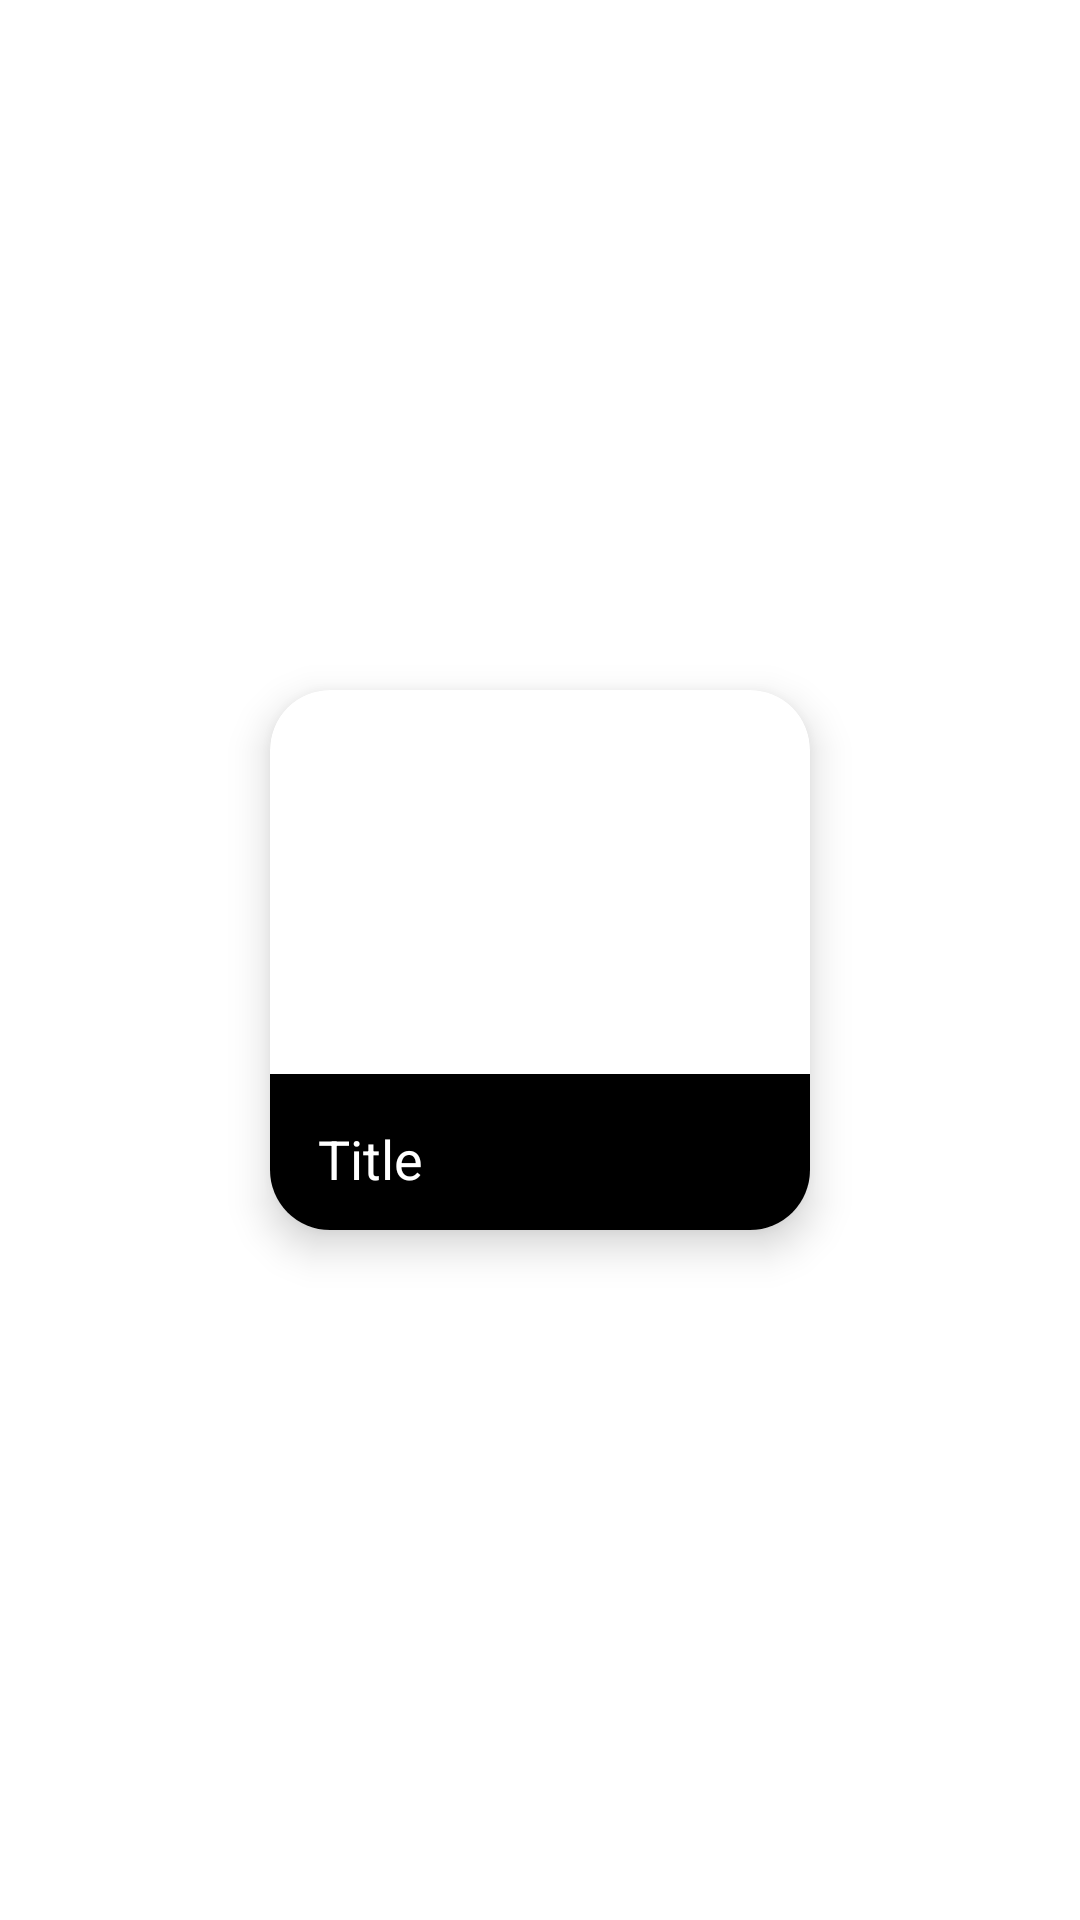

Write the Android layout XML for this screen, with the resource values it uses.
<!-- AndroidManifest.xml: application theme Theme.DidProject -->
<!-- res/layout/homepage_list_item.xml -->
<?xml version="1.0" encoding="utf-8"?>
<androidx.constraintlayout.widget.ConstraintLayout xmlns:android="http://schemas.android.com/apk/res/android"
    xmlns:app="http://schemas.android.com/apk/res-auto"
    android:layout_width="180dp"
    android:layout_height="180dp"
    android:layout_margin="10dp">

    <com.google.android.material.card.MaterialCardView
        android:id="@+id/homepage_card"
        android:layout_width="180dp"
        android:layout_height="180dp"
        android:layout_margin="8dp"
        android:layout_marginStart="8dp"
        android:layout_marginEnd="8dp"
        app:layout_constraintBottom_toBottomOf="parent"
        app:layout_constraintEnd_toEndOf="parent"
        app:layout_constraintStart_toStartOf="parent"
        app:layout_constraintTop_toTopOf="parent"
        app:cardElevation="8dp"
        app:cardCornerRadius="20dp">

        <LinearLayout
            android:layout_width="match_parent"
            android:layout_height="wrap_content"
            android:orientation="vertical">

            
            <ImageView
                android:id="@+id/homepage_card_image"
                android:layout_width="match_parent"
                android:layout_height="128dp"
                android:contentDescription="Image"
                android:scaleType="centerCrop"
                app:srcCompat="@drawable/ic_launcher_background" />

            <LinearLayout
                android:id="@+id/homepage_linear_layout"
                android:layout_width="match_parent"
                android:layout_height="wrap_content"
                android:orientation="vertical"
                android:background="@color/black"
                android:padding="16dp">

                
                <TextView
                    android:id="@+id/homepage_card_name"
                    style="@style/white_subtitle"
                    android:layout_width="wrap_content"
                    android:layout_height="wrap_content"
                    android:text="Title"
                    android:textAppearance="@style/TextAppearance.AppCompat.Medium" />

            </LinearLayout>

            

        </LinearLayout>

    </com.google.android.material.card.MaterialCardView>

</androidx.constraintlayout.widget.ConstraintLayout>
<!-- resources referenced by this layout -->
<resources>
  <color name="black">#FF000000</color>
  <style name="white_subtitle">
          <item name="fontFamily">@font/playfair</item>
          <item name="android:textColor">@color/white</item>
          <item name="android:textAppearance">@style/TextAppearance.AppCompat.Large</item>
      </style>
  <style name="Theme.DidProject" parent="Theme.MaterialComponents.DayNight.DarkActionBar">
          
          <item name="colorPrimary">@color/primary_main</item>
          <item name="colorPrimaryVariant">@color/primary_dark</item>
          <item name="colorOnPrimary">@color/white</item>
          
          <item name="colorSecondary">@color/secondary</item>
          <item name="colorSecondaryVariant">#ffef6f</item>
          <item name="colorOnSecondary">@color/black</item>
          <item name="android:windowAnimationStyle">@null</item>
          
          <item name="android:statusBarColor" tools:targetApi="l">?attr/colorPrimaryVariant</item>
          
      </style>
  <color name="white">#FFFFFFFF</color>
  <color name="primary_main">#0b3b2d</color>
  <color name="primary_dark">#001600</color>
  <color name="secondary">#f5bd3d</color>
</resources>
